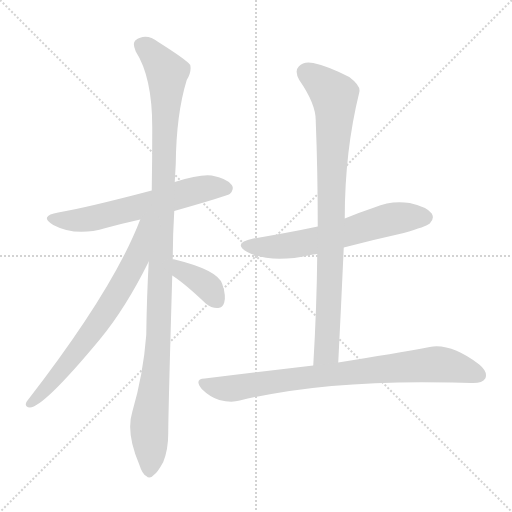
t = 0.00 s
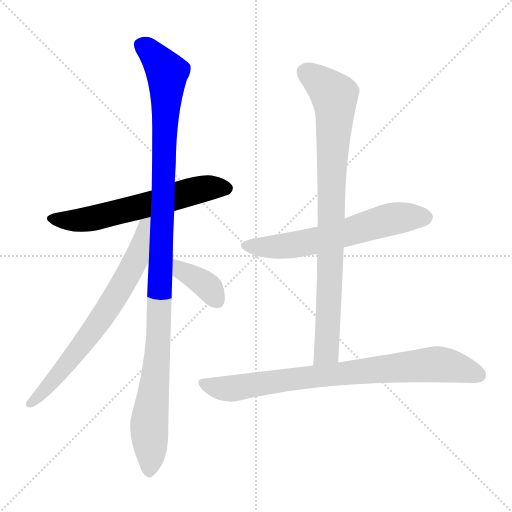
t = 1.23 s
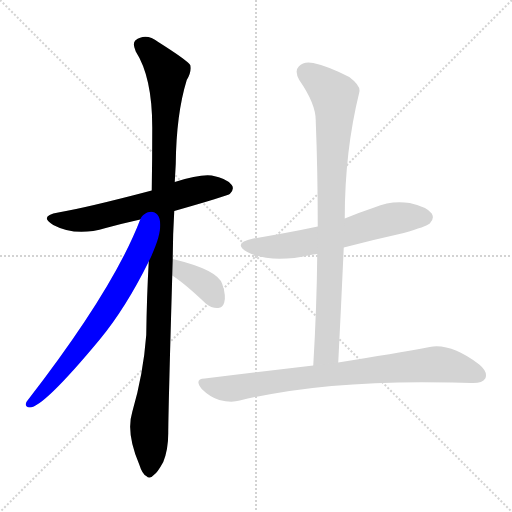
t = 2.47 s
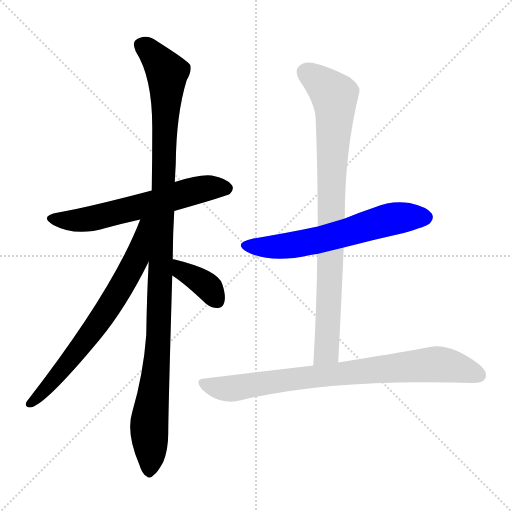
t = 3.70 s
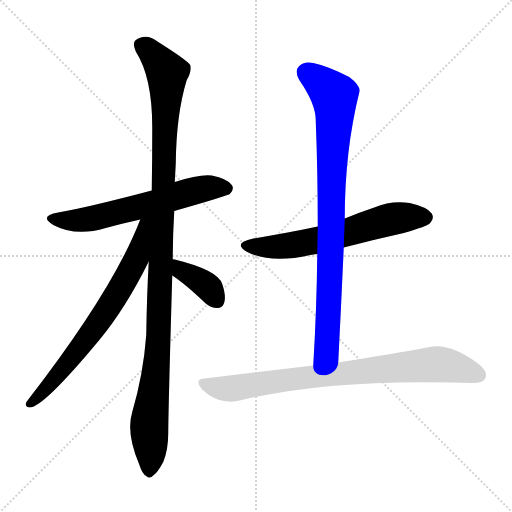
t = 4.93 s
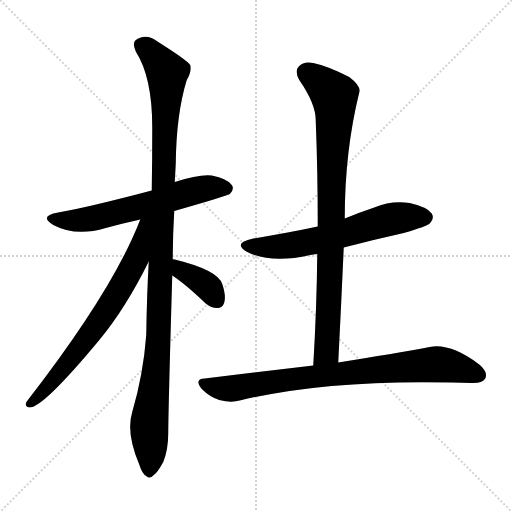
t = 6.16 s

The animated SVG that drew these frames (rendered in a browser with its animation timeline set to each time). Animation: 7 CSS @keyframes rules; one cycle of 6.16 s.

<svg version="1.1" viewBox="0 0 1024 1024" xmlns="http://www.w3.org/2000/svg">
  <g stroke="lightgray" stroke-dasharray="1,1" stroke-width="1" transform="scale(4, 4)">
    <line x1="0" y1="0" x2="256" y2="256"></line>
    <line x1="256" y1="0" x2="0" y2="256"></line>
    <line x1="128" y1="0" x2="128" y2="256"></line>
    <line x1="0" y1="128" x2="256" y2="128"></line>
  </g>
<g transform="scale(1, -1) translate(0, -900)">
   <style type="text/css">
    @keyframes keyframes0 {
      from {
       stroke: blue;
       stroke-dashoffset: 610;
       stroke-width: 128;
       }
       67% {
       animation-timing-function: step-end;
       stroke: blue;
       stroke-dashoffset: 0;
       stroke-width: 128;
       }
       to {
       stroke: black;
       stroke-width: 1024;
       }
       }
       #make-me-a-hanzi-animation-0 {
         animation: keyframes0 0.746419s both;
         animation-delay: 0.000000s;
         animation-timing-function: linear;
       }
    @keyframes keyframes1 {
      from {
       stroke: blue;
       stroke-dashoffset: 1125;
       stroke-width: 128;
       }
       79% {
       animation-timing-function: step-end;
       stroke: blue;
       stroke-dashoffset: 0;
       stroke-width: 128;
       }
       to {
       stroke: black;
       stroke-width: 1024;
       }
       }
       #make-me-a-hanzi-animation-1 {
         animation: keyframes1 1.165527s both;
         animation-delay: 0.746419s;
         animation-timing-function: linear;
       }
    @keyframes keyframes2 {
      from {
       stroke: blue;
       stroke-dashoffset: 699;
       stroke-width: 128;
       }
       69% {
       animation-timing-function: step-end;
       stroke: blue;
       stroke-dashoffset: 0;
       stroke-width: 128;
       }
       to {
       stroke: black;
       stroke-width: 1024;
       }
       }
       #make-me-a-hanzi-animation-2 {
         animation: keyframes2 0.818848s both;
         animation-delay: 1.911947s;
         animation-timing-function: linear;
       }
    @keyframes keyframes3 {
      from {
       stroke: blue;
       stroke-dashoffset: 378;
       stroke-width: 128;
       }
       55% {
       animation-timing-function: step-end;
       stroke: blue;
       stroke-dashoffset: 0;
       stroke-width: 128;
       }
       to {
       stroke: black;
       stroke-width: 1024;
       }
       }
       #make-me-a-hanzi-animation-3 {
         animation: keyframes3 0.557617s both;
         animation-delay: 2.730794s;
         animation-timing-function: linear;
       }
    @keyframes keyframes4 {
      from {
       stroke: blue;
       stroke-dashoffset: 616;
       stroke-width: 128;
       }
       67% {
       animation-timing-function: step-end;
       stroke: blue;
       stroke-dashoffset: 0;
       stroke-width: 128;
       }
       to {
       stroke: black;
       stroke-width: 1024;
       }
       }
       #make-me-a-hanzi-animation-4 {
         animation: keyframes4 0.751302s both;
         animation-delay: 3.288411s;
         animation-timing-function: linear;
       }
    @keyframes keyframes5 {
      from {
       stroke: blue;
       stroke-dashoffset: 868;
       stroke-width: 128;
       }
       74% {
       animation-timing-function: step-end;
       stroke: blue;
       stroke-dashoffset: 0;
       stroke-width: 128;
       }
       to {
       stroke: black;
       stroke-width: 1024;
       }
       }
       #make-me-a-hanzi-animation-5 {
         animation: keyframes5 0.956380s both;
         animation-delay: 4.039714s;
         animation-timing-function: linear;
       }
    @keyframes keyframes6 {
      from {
       stroke: blue;
       stroke-dashoffset: 814;
       stroke-width: 128;
       }
       73% {
       animation-timing-function: step-end;
       stroke: blue;
       stroke-dashoffset: 0;
       stroke-width: 128;
       }
       to {
       stroke: black;
       stroke-width: 1024;
       }
       }
       #make-me-a-hanzi-animation-6 {
         animation: keyframes6 0.912435s both;
         animation-delay: 4.996094s;
         animation-timing-function: linear;
       }
</style>
<path d="M 348.5 478.0 Q 453.5 508.0 459.5 512.0 Q 469.5 522.0 463.5 530.0 Q 454.5 543.0 423.5 549.0 Q 399.5 552.0 349.5 536.0 L 303.5 519.0 Q 174.5 485.0 116.5 475.0 Q 76.5 468.0 106.5 450.0 Q 151.5 426.0 211.5 444.0 Q 244.5 453.0 280.5 461.0 L 348.5 478.0 Z" fill="lightgray"></path> 
<path d="M 345.5 381.0 Q 345.5 427.0 348.5 478.0 L 349.5 536.0 Q 350.5 554.0 351.5 572.0 Q 352.5 672.0 373.5 740.0 Q 383.5 756.0 380.5 770.0 Q 373.5 780.0 316.5 816.0 Q 291.5 835.0 270.5 819.0 Q 264.5 813.0 271.5 797.0 Q 304.5 746.0 304.5 645.0 Q 304.5 582.0 303.5 519.0 L 297.5 377.0 Q 293.5 307.0 292.5 230.0 Q 286.5 151.0 264.5 76.0 Q 251.5 34.0 278.5 -29.0 Q 284.5 -48.0 292.5 -52.0 Q 299.5 -59.0 307.5 -50.0 Q 314.5 -46.0 326.5 -24.0 Q 336.5 1.0 336.5 34.0 Q 336.5 74.0 344.5 349.0 L 345.5 381.0 Z" fill="lightgray"></path> 
<path d="M 280.5 461.0 Q 226.5 320.0 53.5 97.0 Q 47.5 87.0 59.5 85.0 Q 86.5 85.0 199.5 221.0 Q 251.5 284.0 297.5 377.0 C 353.5 489.0 291.5 489.0 280.5 461.0 Z" fill="lightgray"></path> 
<path d="M 344.5 349.0 Q 369.5 333.0 411.5 293.0 Q 423.5 283.0 436.5 284.0 Q 445.5 285.0 448.5 295.0 Q 452.5 308.0 444.5 332.0 Q 435.5 360.0 349.5 381.0 Q 346.5 382.0 345.5 381.0 C 315.5 382.0 319.5 366.0 344.5 349.0 Z" fill="lightgray"></path> 
<path d="M 687.5 405.0 Q 744.5 420.0 807.5 434.0 Q 852.5 447.0 859.5 453.0 Q 869.5 463.0 863.5 473.0 Q 854.5 486.0 819.5 494.0 Q 783.5 500.0 748.5 485.0 Q 718.5 475.0 689.5 463.0 L 635.5 447.0 Q 574.5 434.0 506.5 423.0 Q 463.5 414.0 494.5 396.0 Q 542.5 372.0 620.5 390.0 Q 626.5 391.0 634.5 392.0 L 687.5 405.0 Z" fill="lightgray"></path> 
<path d="M 676.5 175.0 Q 682.5 293.0 687.5 405.0 L 689.5 463.0 Q 689.5 598.0 718.5 715.0 Q 722.5 728.0 698.5 746.0 Q 655.5 768.0 626.5 774.0 Q 607.5 778.0 597.5 767.0 Q 588.5 758.0 598.5 740.0 Q 632.5 691.0 631.5 657.0 Q 635.5 557.0 635.5 447.0 L 634.5 392.0 Q 633.5 286.0 626.5 169.0 C 624.5 139.0 674.5 145.0 676.5 175.0 Z" fill="lightgray"></path> 
<path d="M 626.5 169.0 Q 524.5 157.0 409.5 143.0 Q 387.5 142.0 403.5 122.0 Q 419.5 106.0 438.5 100.0 Q 462.5 94.0 479.5 99.0 Q 653.5 141.0 904.5 135.0 Q 923.5 135.0 942.5 134.0 Q 964.5 133.0 970.5 143.0 Q 976.5 156.0 958.5 171.0 Q 901.5 214.0 859.5 206.0 Q 789.5 193.0 676.5 175.0 L 626.5 169.0 Z" fill="lightgray"></path> 
      <clipPath id="make-me-a-hanzi-clip-0">
      <path d="M 348.5 478.0 Q 453.5 508.0 459.5 512.0 Q 469.5 522.0 463.5 530.0 Q 454.5 543.0 423.5 549.0 Q 399.5 552.0 349.5 536.0 L 303.5 519.0 Q 174.5 485.0 116.5 475.0 Q 76.5 468.0 106.5 450.0 Q 151.5 426.0 211.5 444.0 Q 244.5 453.0 280.5 461.0 L 348.5 478.0 Z" fill="lightgray"></path>
      </clipPath>
      <path clip-path="url(#make-me-a-hanzi-clip-0)" d="M 107.5 464.0 L 131.5 459.0 L 182.5 463.0 L 408.5 523.0 L 452.5 523.0 " fill="none" id="make-me-a-hanzi-animation-0" stroke-dasharray="482 964" stroke-linecap="round"></path>

      <clipPath id="make-me-a-hanzi-clip-1">
      <path d="M 345.5 381.0 Q 345.5 427.0 348.5 478.0 L 349.5 536.0 Q 350.5 554.0 351.5 572.0 Q 352.5 672.0 373.5 740.0 Q 383.5 756.0 380.5 770.0 Q 373.5 780.0 316.5 816.0 Q 291.5 835.0 270.5 819.0 Q 264.5 813.0 271.5 797.0 Q 304.5 746.0 304.5 645.0 Q 304.5 582.0 303.5 519.0 L 297.5 377.0 Q 293.5 307.0 292.5 230.0 Q 286.5 151.0 264.5 76.0 Q 251.5 34.0 278.5 -29.0 Q 284.5 -48.0 292.5 -52.0 Q 299.5 -59.0 307.5 -50.0 Q 314.5 -46.0 326.5 -24.0 Q 336.5 1.0 336.5 34.0 Q 336.5 74.0 344.5 349.0 L 345.5 381.0 Z" fill="lightgray"></path>
      </clipPath>
      <path clip-path="url(#make-me-a-hanzi-clip-1)" d="M 283.5 810.0 L 311.5 786.0 L 334.5 745.0 L 317.5 216.0 L 298.5 53.0 L 298.5 -39.0 " fill="none" id="make-me-a-hanzi-animation-1" stroke-dasharray="997 1994" stroke-linecap="round"></path>

      <clipPath id="make-me-a-hanzi-clip-2">
      <path d="M 280.5 461.0 Q 226.5 320.0 53.5 97.0 Q 47.5 87.0 59.5 85.0 Q 86.5 85.0 199.5 221.0 Q 251.5 284.0 297.5 377.0 C 353.5 489.0 291.5 489.0 280.5 461.0 Z" fill="lightgray"></path>
      </clipPath>
      <path clip-path="url(#make-me-a-hanzi-clip-2)" d="M 297.5 459.0 L 288.5 452.0 L 272.5 380.0 L 225.5 298.0 L 132.5 169.0 L 60.5 93.0 " fill="none" id="make-me-a-hanzi-animation-2" stroke-dasharray="571 1142" stroke-linecap="round"></path>

      <clipPath id="make-me-a-hanzi-clip-3">
      <path d="M 344.5 349.0 Q 369.5 333.0 411.5 293.0 Q 423.5 283.0 436.5 284.0 Q 445.5 285.0 448.5 295.0 Q 452.5 308.0 444.5 332.0 Q 435.5 360.0 349.5 381.0 Q 346.5 382.0 345.5 381.0 C 315.5 382.0 319.5 366.0 344.5 349.0 Z" fill="lightgray"></path>
      </clipPath>
      <path clip-path="url(#make-me-a-hanzi-clip-3)" d="M 347.5 376.0 L 359.5 371.0 L 363.5 359.0 L 412.5 329.0 L 435.5 298.0 " fill="none" id="make-me-a-hanzi-animation-3" stroke-dasharray="250 500" stroke-linecap="round"></path>

      <clipPath id="make-me-a-hanzi-clip-4">
      <path d="M 687.5 405.0 Q 744.5 420.0 807.5 434.0 Q 852.5 447.0 859.5 453.0 Q 869.5 463.0 863.5 473.0 Q 854.5 486.0 819.5 494.0 Q 783.5 500.0 748.5 485.0 Q 718.5 475.0 689.5 463.0 L 635.5 447.0 Q 574.5 434.0 506.5 423.0 Q 463.5 414.0 494.5 396.0 Q 542.5 372.0 620.5 390.0 Q 626.5 391.0 634.5 392.0 L 687.5 405.0 Z" fill="lightgray"></path>
      </clipPath>
      <path clip-path="url(#make-me-a-hanzi-clip-4)" d="M 497.5 411.0 L 531.5 406.0 L 588.5 410.0 L 787.5 463.0 L 850.5 465.0 " fill="none" id="make-me-a-hanzi-animation-4" stroke-dasharray="488 976" stroke-linecap="round"></path>

      <clipPath id="make-me-a-hanzi-clip-5">
      <path d="M 676.5 175.0 Q 682.5 293.0 687.5 405.0 L 689.5 463.0 Q 689.5 598.0 718.5 715.0 Q 722.5 728.0 698.5 746.0 Q 655.5 768.0 626.5 774.0 Q 607.5 778.0 597.5 767.0 Q 588.5 758.0 598.5 740.0 Q 632.5 691.0 631.5 657.0 Q 635.5 557.0 635.5 447.0 L 634.5 392.0 Q 633.5 286.0 626.5 169.0 C 624.5 139.0 674.5 145.0 676.5 175.0 Z" fill="lightgray"></path>
      </clipPath>
      <path clip-path="url(#make-me-a-hanzi-clip-5)" d="M 613.5 755.0 L 646.5 731.0 L 669.5 703.0 L 654.5 215.0 L 652.5 197.0 L 631.5 177.0 " fill="none" id="make-me-a-hanzi-animation-5" stroke-dasharray="740 1480" stroke-linecap="round"></path>

      <clipPath id="make-me-a-hanzi-clip-6">
      <path d="M 626.5 169.0 Q 524.5 157.0 409.5 143.0 Q 387.5 142.0 403.5 122.0 Q 419.5 106.0 438.5 100.0 Q 462.5 94.0 479.5 99.0 Q 653.5 141.0 904.5 135.0 Q 923.5 135.0 942.5 134.0 Q 964.5 133.0 970.5 143.0 Q 976.5 156.0 958.5 171.0 Q 901.5 214.0 859.5 206.0 Q 789.5 193.0 676.5 175.0 L 626.5 169.0 Z" fill="lightgray"></path>
      </clipPath>
      <path clip-path="url(#make-me-a-hanzi-clip-6)" d="M 406.5 132.0 L 461.5 123.0 L 647.5 150.0 L 869.5 171.0 L 906.5 167.0 L 957.5 150.0 " fill="none" id="make-me-a-hanzi-animation-6" stroke-dasharray="686 1372" stroke-linecap="round"></path>

</g>
</svg>
